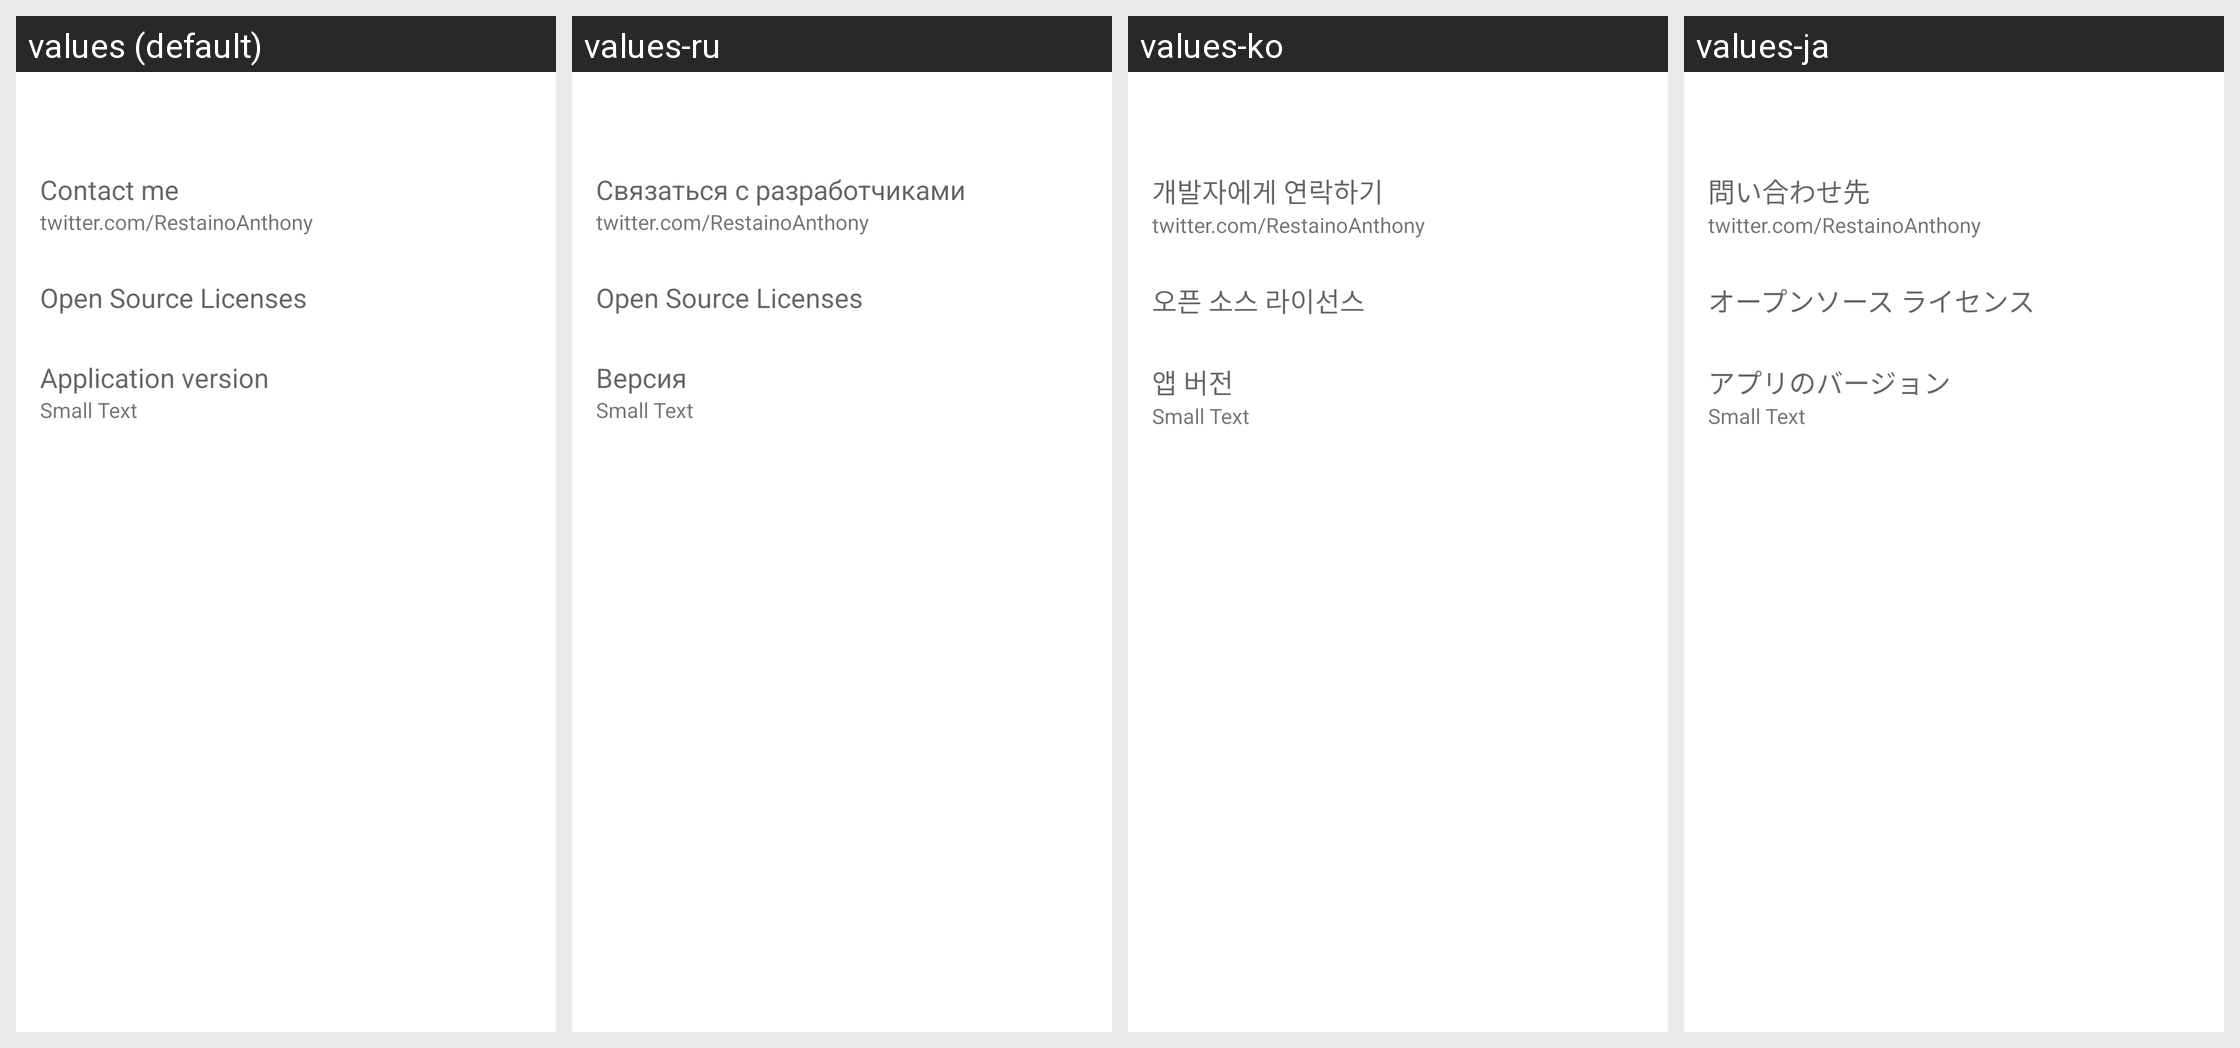

Here is an Android app screen in its default locale and in the app's own translations. Write out the translated-string differences for the strings that appear on this screen.
Android screen res/layout/about_settings.xml rendered under 4 locales, left to right: values (default), values-ru, values-ko, values-ja. Device: Nexus 5 (rendered at 1080×1920; each locale shown at half size, 540×960, under a caption strip naming it); theme Theme.MaterialComponents.DayNight.NoActionBar.
Other locales in the repository, not shown: values-ar, values-br, values-de, values-el, values-es, values-fr, values-gr, values-hu, values-it, values-iw, values-lt, values-nl, values-pl, values-pt, values-pt-rBR, values-sr, values-tr, values-zh-rCN, values-zh-rTW.
Strings drawn on this screen, with the default value and each locale's value (text and hints the layout hard-codes, and strings that could not be matched under every locale, appear in the picture but are not listed):

action_follow_me
  values: Contact me
  values-ru: Связаться с разработчиками
  values-ko: 개발자에게 연락하기
  values-ja: 問い合わせ先

url_twitter
  values: twitter.com/RestainoAnthony
  values-ru: twitter.com/RestainoAnthony
  values-ko: twitter.com/RestainoAnthony
  values-ja: twitter.com/RestainoAnthony

licenses
  values: Open Source Licenses
  values-ru: Open Source Licenses
  values-ko: 오픈 소스 라이선스
  values-ja: オープンソース ライセンス

version
  values: Application version
  values-ru: Версия
  values-ko: 앱 버전
  values-ja: アプリのバージョン
